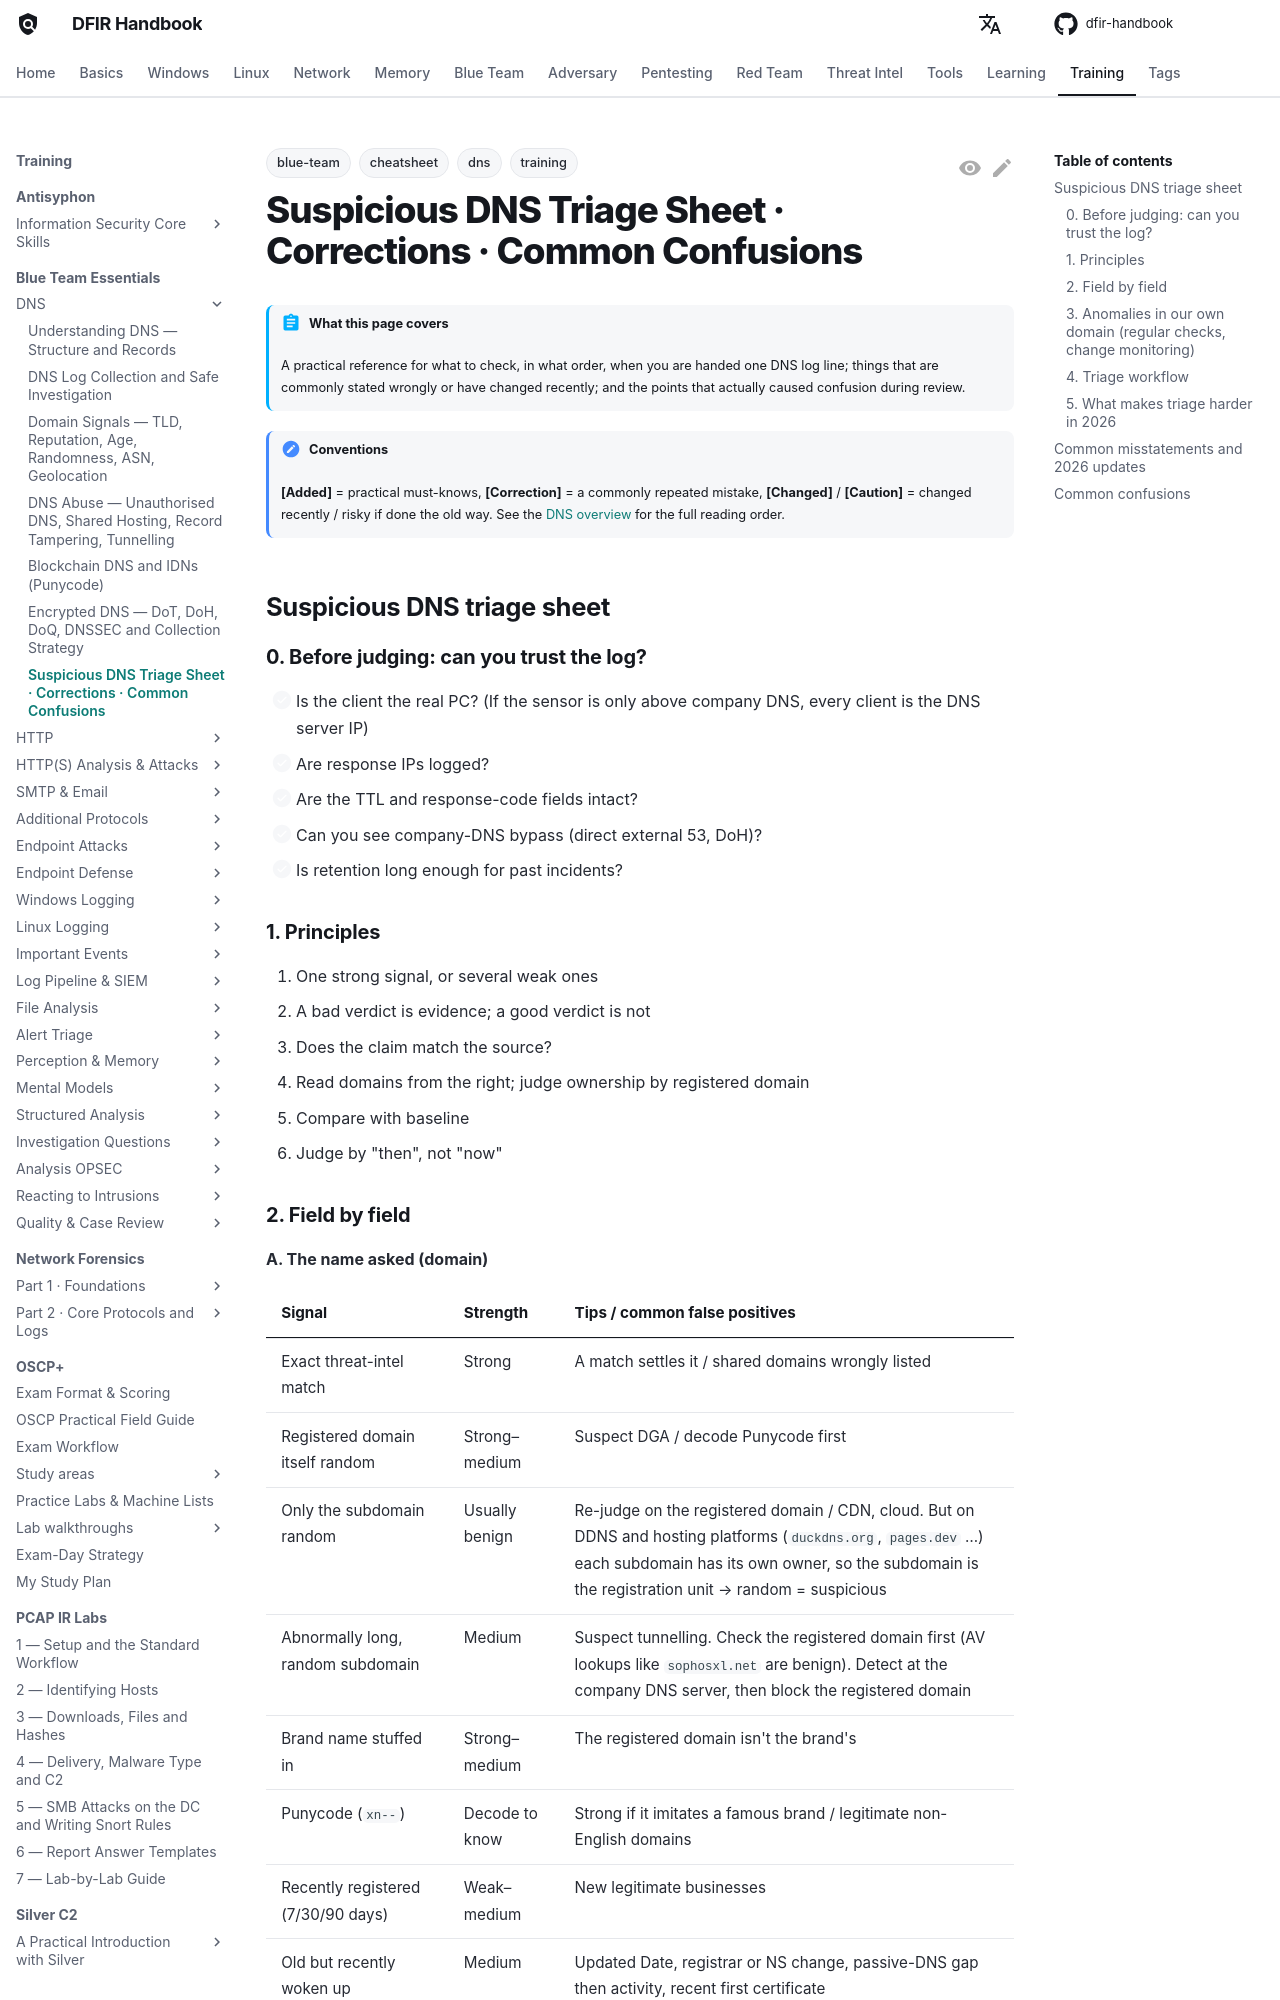

repository: DFIDwiz-sketch/dfir-handbook · page: training/blue-team-essentials/dns/triage-sheet/index.html · generator: mkdocs

---
title: "Suspicious DNS Triage Sheet · Corrections · Common Confusions"
tags:
  - training
  - blue-team
  - dns
  - cheatsheet
---

# Suspicious DNS Triage Sheet · Corrections · Common Confusions

!!! abstract "What this page covers"
    A practical reference for what to check, in what order, when you are handed one DNS log line; things that are commonly stated wrongly or have changed recently; and the points that actually caused confusion during review.

!!! note "Conventions"
    **[Added]** = practical must-knows, **[Correction]** = a commonly repeated mistake, **[Changed]** / **[Caution]** = changed recently / risky if done the old way. See the [DNS overview](index.md) for the full reading order.

## Suspicious DNS triage sheet { #triage }

### 0. Before judging: can you trust the log?

- [ ] Is the client the real PC? (If the sensor is only above company DNS, every client is the DNS server IP)
- [ ] Are response IPs logged?
- [ ] Are the TTL and response-code fields intact?
- [ ] Can you see company-DNS bypass (direct external 53, DoH)?
- [ ] Is retention long enough for past incidents?

### 1. Principles

1. One strong signal, or several weak ones
2. A bad verdict is evidence; a good verdict is not
3. Does the claim match the source?
4. Read domains from the right; judge ownership by registered domain
5. Compare with baseline
6. Judge by "then", not "now"
